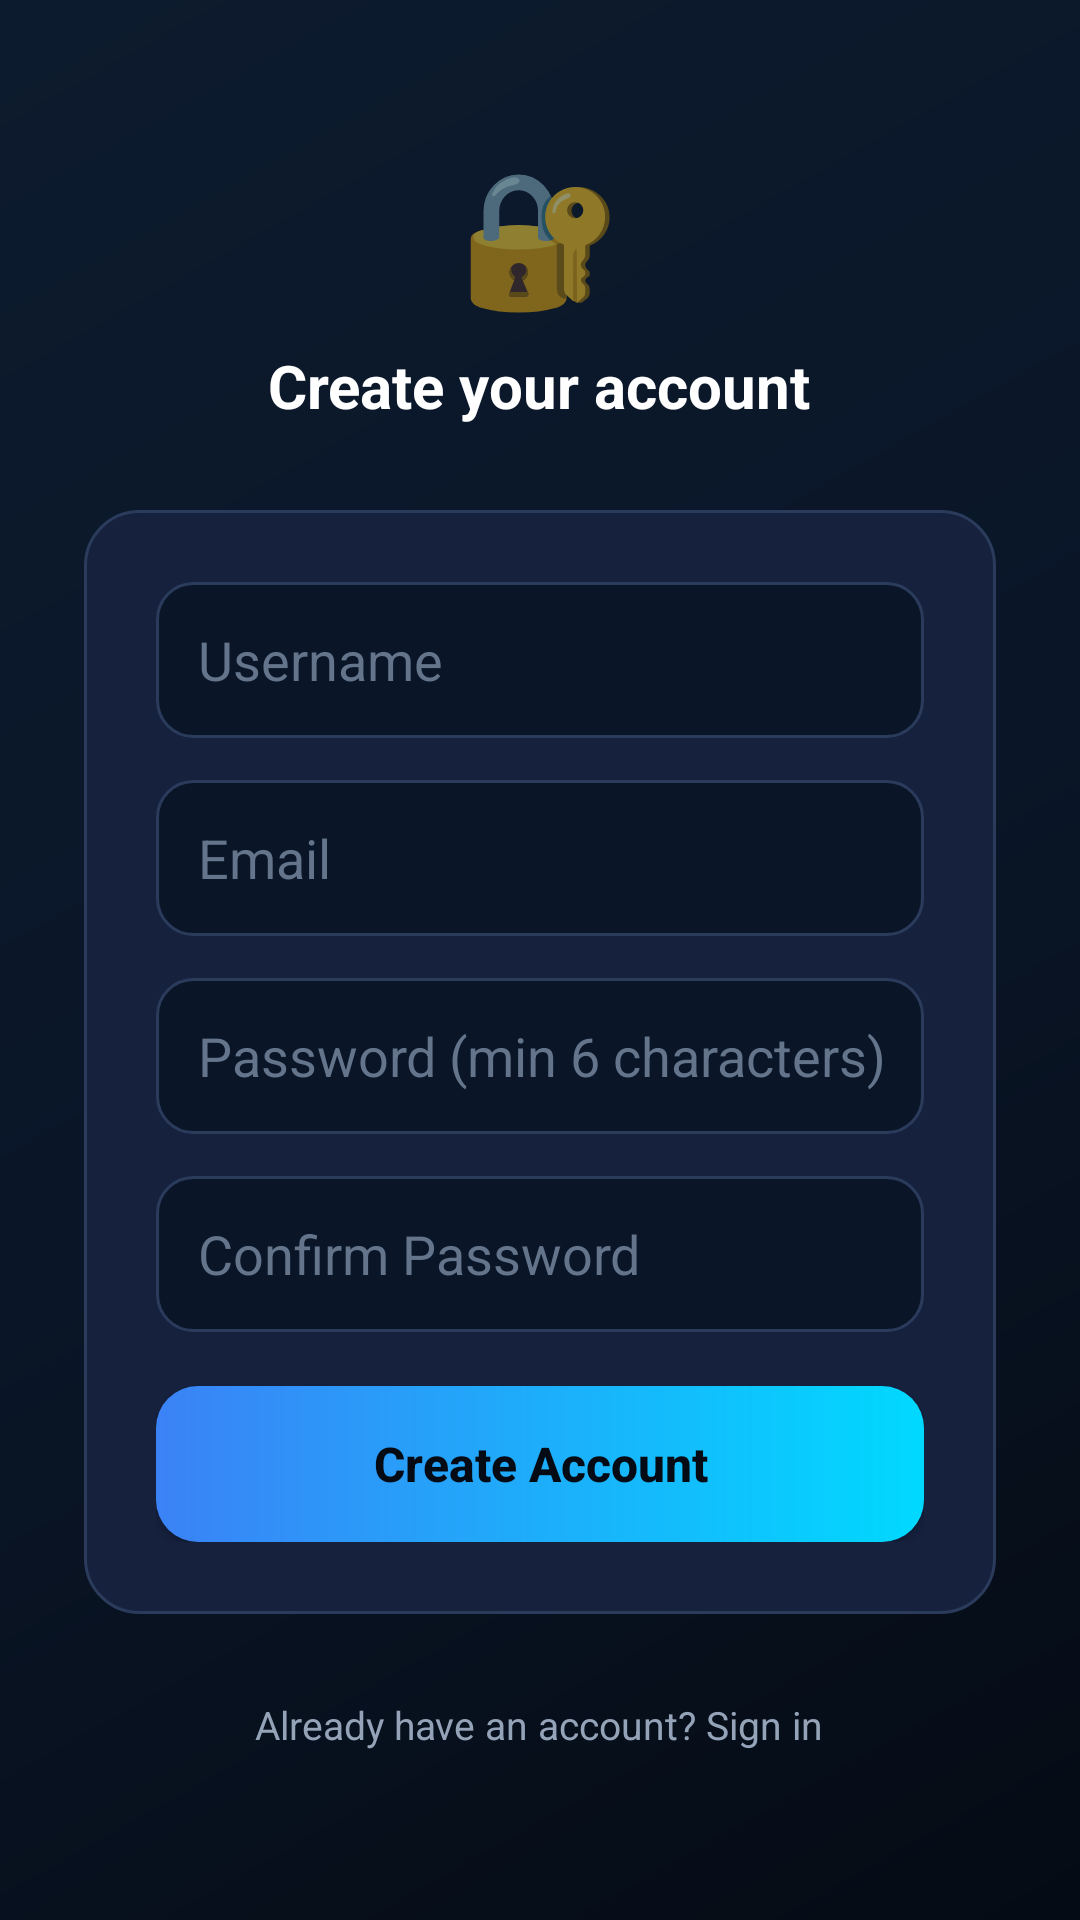

Reconstruct the res/layout file that produces this screen, plus the resources it refers to.
<!-- AndroidManifest.xml: application theme Theme.SecureTrace -->
<!-- res/layout/activity_register.xml -->
<?xml version="1.0" encoding="utf-8"?>
<ScrollView xmlns:android="http://schemas.android.com/apk/res/android"
    android:layout_width="match_parent"
    android:layout_height="match_parent"
    android:background="@drawable/bg_screen_gradient"
    android:fillViewport="true">

    <LinearLayout
        android:layout_width="match_parent"
        android:layout_height="wrap_content"
        android:gravity="center"
        android:orientation="vertical"
        android:padding="28dp">

        <TextView
            android:layout_width="wrap_content"
            android:layout_height="wrap_content"
            android:text="🔐"
            android:textSize="44sp"/>

        <TextView
            android:layout_width="wrap_content"
            android:layout_height="wrap_content"
            android:layout_marginTop="8dp"
            android:layout_marginBottom="28dp"
            android:text="Create your account"
            android:textColor="@color/text_primary"
            android:textSize="20sp"
            android:textStyle="bold"/>

        <LinearLayout
            android:layout_width="match_parent"
            android:layout_height="wrap_content"
            android:background="@drawable/bg_glass_card"
            android:orientation="vertical"
            android:padding="24dp">

            <EditText
                android:id="@+id/etUsername"
                android:layout_width="match_parent"
                android:layout_height="52dp"
                android:layout_marginBottom="14dp"
                android:background="@drawable/bg_input"
                android:hint="Username"
                android:inputType="text"
                android:padding="14dp"
                android:textColor="@color/text_primary"
                android:textColorHint="@color/text_muted"/>

            <EditText
                android:id="@+id/etEmail"
                android:layout_width="match_parent"
                android:layout_height="52dp"
                android:layout_marginBottom="14dp"
                android:background="@drawable/bg_input"
                android:hint="Email"
                android:inputType="textEmailAddress"
                android:padding="14dp"
                android:textColor="@color/text_primary"
                android:textColorHint="@color/text_muted"/>

            <EditText
                android:id="@+id/etPassword"
                android:layout_width="match_parent"
                android:layout_height="52dp"
                android:layout_marginBottom="14dp"
                android:background="@drawable/bg_input"
                android:hint="Password (min 6 characters)"
                android:inputType="textPassword"
                android:padding="14dp"
                android:textColor="@color/text_primary"
                android:textColorHint="@color/text_muted"/>

            <EditText
                android:id="@+id/etConfirmPassword"
                android:layout_width="match_parent"
                android:layout_height="52dp"
                android:layout_marginBottom="18dp"
                android:background="@drawable/bg_input"
                android:hint="Confirm Password"
                android:inputType="textPassword"
                android:padding="14dp"
                android:textColor="@color/text_primary"
                android:textColorHint="@color/text_muted"/>

            <Button
                android:id="@+id/btnRegister"
                android:layout_width="match_parent"
                android:layout_height="52dp"
                android:background="@drawable/bg_button_primary"
                android:text="Create Account"
                android:textAllCaps="false"
                android:textColor="@color/bg_dark"
                android:textSize="16sp"
                android:textStyle="bold"/>

        </LinearLayout>

        <TextView
            android:id="@+id/tvGoLogin"
            android:layout_width="wrap_content"
            android:layout_height="wrap_content"
            android:layout_marginTop="20dp"
            android:padding="8dp"
            android:text="Already have an account? Sign in"
            android:textColor="@color/text_secondary"
            android:textSize="13sp"/>

    </LinearLayout>

</ScrollView>
<!-- resources referenced by this layout -->
<resources>
  <color name="bg_dark">#050B14</color>
  <color name="text_muted">#64748B</color>
  <color name="text_primary">#FFFFFF</color>
  <color name="text_secondary">#94A3B8</color>
  <!-- drawable bg_button_primary (drawable) -->
  <?xml version="1.0" encoding="utf-8"?>
  <shape xmlns:android="http://schemas.android.com/apk/res/android">
      <gradient
          android:startColor="@color/accent_blue"
          android:endColor="@color/accent_cyan"
          android:angle="0"/>
      <corners android:radius="14dp"/>
  </shape>
  <!-- drawable bg_glass_card (drawable) -->
  <?xml version="1.0" encoding="utf-8"?>
  <shape xmlns:android="http://schemas.android.com/apk/res/android">
      <solid android:color="@color/card_glass"/>
      <stroke android:width="1dp" android:color="@color/card_border"/>
      <corners android:radius="18dp"/>
  </shape>
  <!-- drawable bg_input (drawable) -->
  <?xml version="1.0" encoding="utf-8"?>
  <shape xmlns:android="http://schemas.android.com/apk/res/android">
      <solid android:color="@color/bg_secondary"/>
      <stroke android:width="1dp" android:color="@color/card_border"/>
      <corners android:radius="12dp"/>
  </shape>
  <!-- drawable bg_screen_gradient (drawable) -->
  <?xml version="1.0" encoding="utf-8"?>
  <shape xmlns:android="http://schemas.android.com/apk/res/android" android:shape="rectangle">
      <gradient
          android:startColor="#050B14"
          android:centerColor="#0A1628"
          android:endColor="#0D1B2E"
          android:angle="135"/>
  </shape>
  <style name="Theme.SecureTrace" parent="Theme.MaterialComponents.DayNight.NoActionBar">
          <item name="colorPrimary">@color/accent_cyan</item>
          <item name="colorPrimaryDark">@color/bg_header</item>
          <item name="colorAccent">@color/accent_blue</item>
          <item name="android:windowBackground">@color/bg_dark</item>
          <item name="android:statusBarColor">@color/bg_dark</item>
      </style>
  <color name="accent_blue">#3B82F6</color>
  <color name="accent_cyan">#00D9FF</color>
  <color name="card_glass">#16213E</color>
  <color name="card_border">#2A3B5C</color>
  <color name="bg_secondary">#0A1628</color>
  <color name="bg_header">#0D1B2E</color>
</resources>
